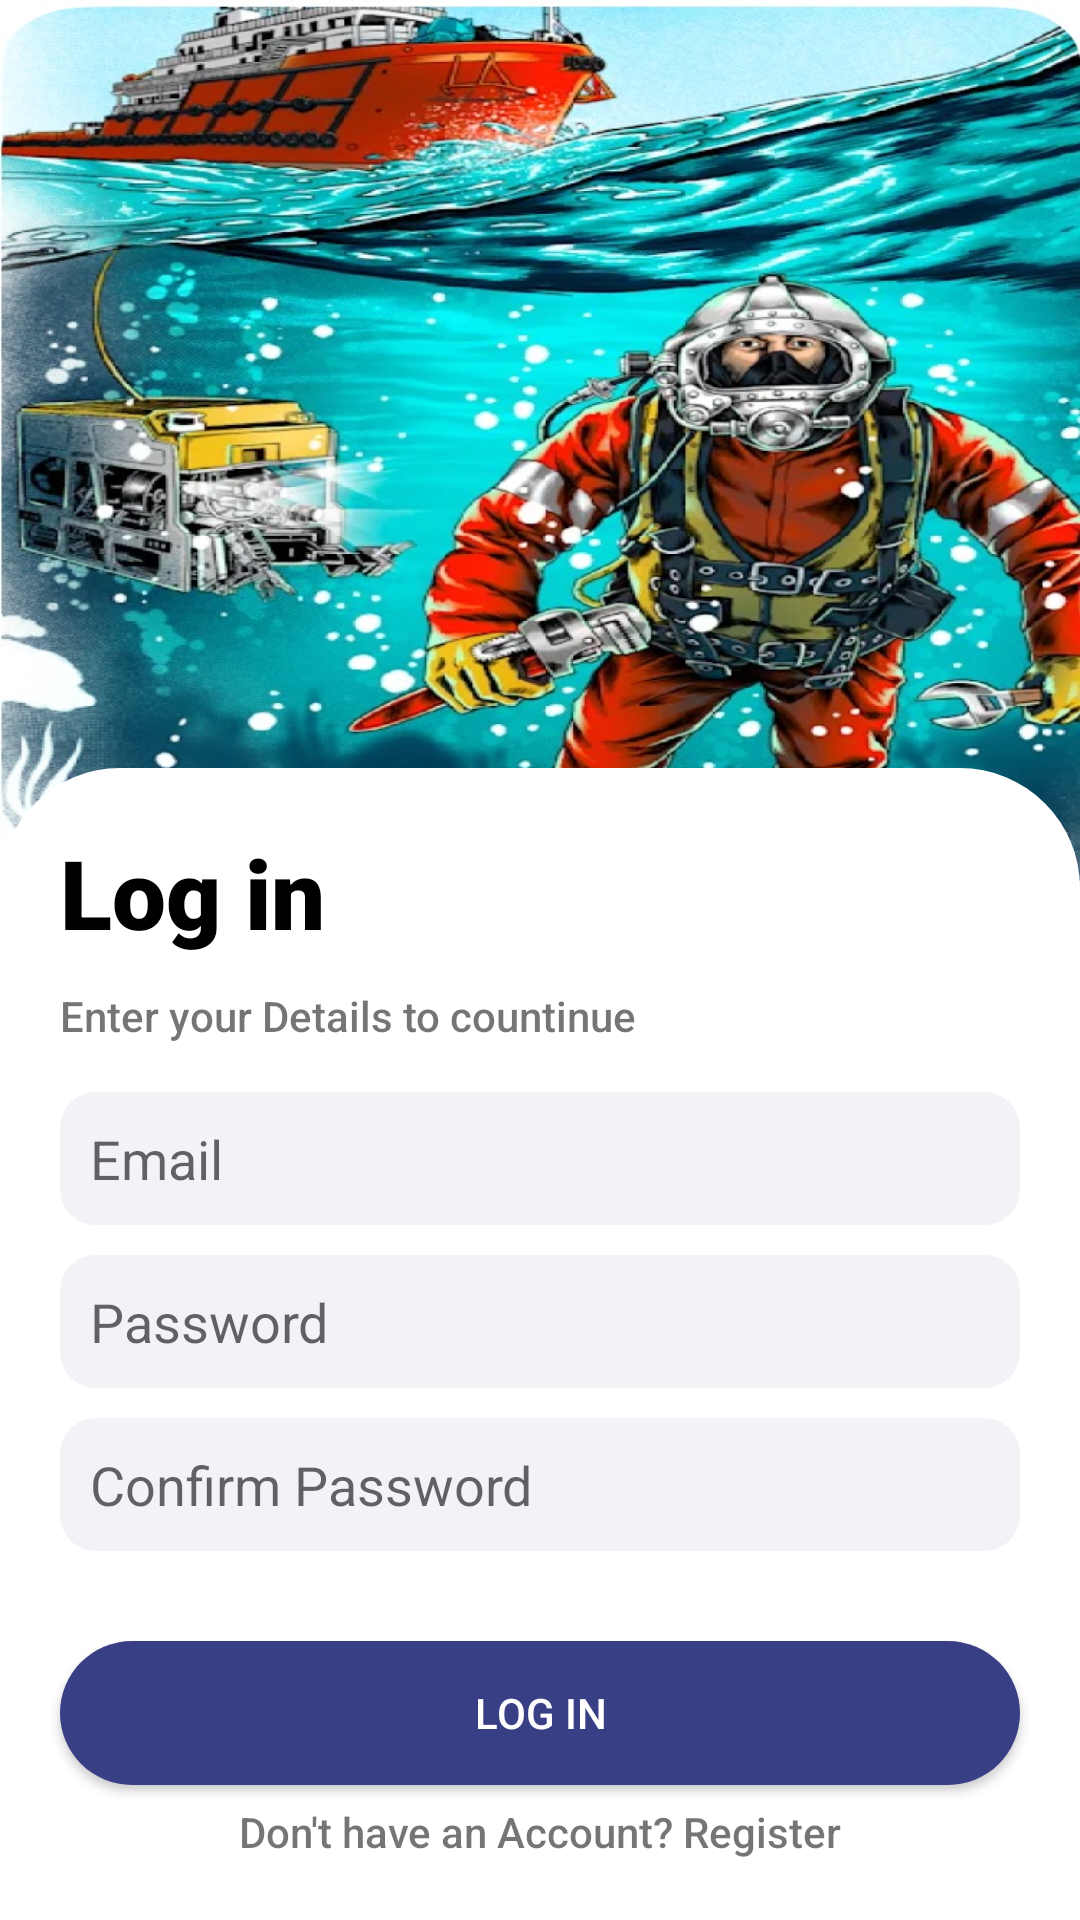

This screen was rendered from an Android layout file. Write that file and the resources it references.
<!-- AndroidManifest.xml: application theme Theme.DivingApp -->
<!-- res/layout/activity_register.xml -->
<?xml version="1.0" encoding="utf-8"?>
<androidx.constraintlayout.widget.ConstraintLayout xmlns:android="http://schemas.android.com/apk/res/android"
    android:layout_width="match_parent"
    android:layout_height="match_parent"
    xmlns:app="http://schemas.android.com/apk/res-auto">
    <ImageView
        android:layout_width="0dp"
        android:layout_height="0dp"
        app:layout_constraintStart_toStartOf="parent"
        app:layout_constraintEnd_toEndOf="parent"
        app:layout_constraintTop_toTopOf="parent"
        android:src="@drawable/onboard"
        android:scaleType="fitXY"
        app:layout_constraintHeight_percent="0.6"/>
    <androidx.constraintlayout.widget.ConstraintLayout
        android:layout_width="0dp"
        android:layout_height="0dp"
        app:layout_constraintStart_toStartOf="parent"
        app:layout_constraintEnd_toEndOf="parent"
        app:layout_constraintBottom_toBottomOf="parent"
        app:layout_constraintHeight_percent="0.6"
        android:background="@drawable/white_view_bcg">
        <TextView
            app:layout_constraintStart_toStartOf="parent"
            app:layout_constraintTop_toTopOf="parent"
            android:text="Log in"
            android:textSize="32sp"
            android:id="@+id/tv_top"
            android:fontFamily="sans-serif-black"
                android:textColor="@color/black"
            android:layout_marginStart="20dp"
            android:layout_marginTop="20dp"
            android:layout_marginBottom="10dp"
            android:layout_width="match_parent"
            android:layout_height="wrap_content"/>
        <TextView
            android:fontFamily="sans-serif-medium"
            android:layout_marginStart="20dp"
            android:layout_marginTop="10dp"
            android:text="Enter your Details to countinue"
            app:layout_constraintTop_toBottomOf="@id/tv_top"
            app:layout_constraintStart_toStartOf="parent"
            android:id="@+id/tv_info"
            android:layout_width="wrap_content"
            android:layout_height="wrap_content"/>
        <EditText
            app:layout_constraintVertical_chainStyle="packed"
            app:layout_constraintBottom_toTopOf="@+id/et_password"
            android:hint="Email"
            app:layout_constraintTop_toBottomOf="@id/tv_info"
            app:layout_constraintStart_toStartOf="parent"
            android:layout_marginStart="20dp"
            android:layout_marginTop="10dp"
            android:id="@+id/et_mail"
            android:drawableRight="@drawable/eye"
            android:layout_width="0dp"
            android:background="@drawable/et_outline"
            android:fontFamily="sans-sarif"
            android:padding="10dp"
            android:inputType="textEmailAddress"
            app:layout_constraintEnd_toEndOf="parent"
            android:layout_marginEnd="20dp"
            android:layout_height="wrap_content"/>

        <EditText
            android:hint="Password"
            android:inputType="textPassword"
            app:layout_constraintBottom_toTopOf="@id/et_password_confirm"
            android:drawableRight="@drawable/eye"
            app:layout_constraintTop_toBottomOf="@id/et_mail"
            app:layout_constraintStart_toStartOf="parent"
            android:layout_marginStart="20dp"
            app:layout_constraintEnd_toEndOf="parent"
            android:layout_marginEnd="20dp"
            android:layout_marginTop="10dp"
            android:background="@drawable/et_outline"
            android:padding="10dp"
            android:fontFamily="sans-sarif"
            android:id="@+id/et_password"
            android:layout_width="match_parent"
            android:layout_height="wrap_content"/>
        <EditText
            android:padding="10dp"
            android:inputType="textPassword"
            app:layout_constraintBottom_toTopOf="@id/button"
            android:hint="Confirm Password"
            android:fontFamily="sans-sarif"

            android:drawableRight="@drawable/eye"
            android:background="@drawable/et_outline"
            app:layout_constraintTop_toBottomOf="@id/et_password"
            app:layout_constraintStart_toStartOf="parent"
            android:layout_marginStart="20dp"
            android:layout_marginEnd="20dp"
            android:layout_marginTop="10dp"
            android:id="@+id/et_password_confirm"
            android:layout_width="match_parent"

            android:layout_height="wrap_content"/>
        <androidx.appcompat.widget.AppCompatButton
            app:layout_constraintTop_toBottomOf="@id/et_password_confirm"
            app:layout_constraintStart_toStartOf="parent"
            android:layout_marginStart="20dp"
            android:layout_marginTop="30dp"
            android:id="@+id/button"
            app:layout_constraintEnd_toEndOf="parent"
            android:layout_marginEnd="20dp"
            android:layout_width="match_parent"
            android:text="Log in"
            app:layout_constraintBottom_toTopOf="@id/tv_reg"
            android:background="@drawable/navi_blue_button_bcg"
            android:textColor="@color/white"
            android:layout_height="wrap_content"
            />
        <TextView
            android:fontFamily="sans-serif-medium"

            app:layout_constraintBottom_toBottomOf="parent"
            app:layout_constraintStart_toStartOf="parent"
            app:layout_constraintEnd_toEndOf="parent"
            android:text="Don't have an Account? Register"
            android:layout_marginBottom="20dp"
            android:id="@+id/tv_reg"
            android:layout_width="wrap_content"
            android:layout_height="wrap_content"/>

    </androidx.constraintlayout.widget.ConstraintLayout>

</androidx.constraintlayout.widget.ConstraintLayout>
<!-- resources referenced by this layout -->
<resources>
  <color name="black">#FF000000</color>
  <color name="white">#FFFFFFFF</color>
  <!-- drawable et_outline (drawable) -->
  <?xml version="1.0" encoding="utf-8"?>
  <shape xmlns:android="http://schemas.android.com/apk/res/android"
      android:shape="rectangle">
      <solid android:color="#f2f2f7"/>
      <corners android:radius="12dp" />
  
  </shape>
  <!-- drawable navi_blue_button_bcg (drawable) -->
  <?xml version="1.0" encoding="utf-8"?>
  <shape xmlns:android="http://schemas.android.com/apk/res/android">
      <corners android:radius="25dp"/>
      <solid android:color="#383F85"/>
  </shape>
  <!-- drawable onboard: jpg bitmap (drawable, 300877 bytes) -->
  <!-- drawable white_view_bcg (drawable) -->
  <?xml version="1.0" encoding="UTF-8"?>
  <shape xmlns:android="http://schemas.android.com/apk/res/android">
      <solid android:color="#FFFFFF"/>
      <corners android:topLeftRadius="40dp" android:topRightRadius="40dp"
          android:bottomLeftRadius="0dp" android:bottomRightRadius="0dp"/>
  </shape>
  <style name="Theme.DivingApp" parent="Theme.MaterialComponents.DayNight.NoActionBar">
          
          <item name="colorPrimary">@color/black</item>
          <item name="colorPrimaryVariant">@color/purple_700</item>
          <item name="colorOnPrimary">@color/purple_700</item>
          
          <item name="colorSecondary">@color/teal_200</item>
          <item name="colorSecondaryVariant">@color/teal_700</item>
          <item name="colorOnSecondary">@color/black</item>
          
          <item name="android:statusBarColor">?attr/colorPrimaryVariant</item>
          
      </style>
  <color name="purple_700">#FF3700B3</color>
  <color name="teal_200">#FF03DAC5</color>
  <color name="teal_700">#FF018786</color>
</resources>
